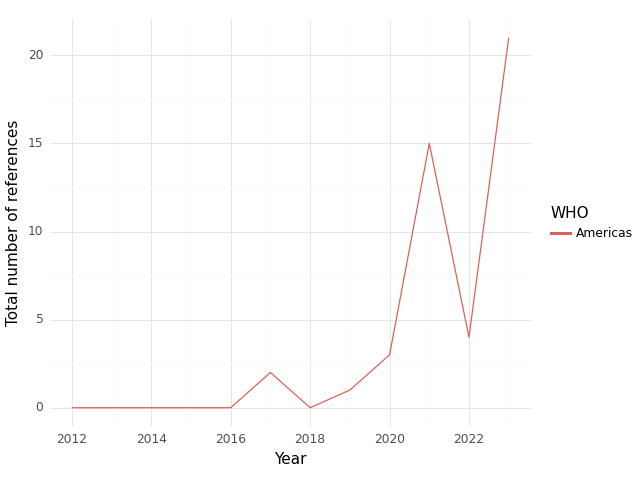

Data behind this chart, as committed beside it:
, WHO, Year, intersection, climate, health, sum
0, Americas, 2012, 0.0, 34.0, 19.0, 53.0
1, Americas, 2014, 0.0, 3.0, 36.0, 39.0
2, Americas, 2015, 0.0, 3.0, 54.0, 57.0
3, Americas, 2016, 0.0, 3.0, 57.0, 60.0
4, Americas, 2017, 2.0, 78.0, 85.0, 165.0
5, Americas, 2018, 0.0, 10.0, 41.0, 51.0
6, Americas, 2019, 1.0, 28.0, 138.0, 167.0
7, Americas, 2020, 3.0, 17.0, 108.0, 128.0
8, Americas, 2021, 15.0, 127.0, 279.0, 421.0
9, Americas, 2022, 4.0, 71.0, 236.0, 311.0
10, Americas, 2023, 21.0, 283.0, 581.0, 885.0
